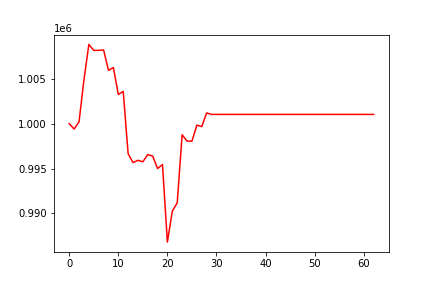

Data behind this chart, as committed beside it:
, 0
0, 1000000
1, 999404
2, 1000208
3, 1004894
4, 1008835
5, 1008174
6, 1008174
7, 1008227
8, 1005945
9, 1006258
10, 1003251
11, 1003601
12, 996658
13, 995661
14, 995917
15, 995752
16, 996558
17, 996390
18, 994997
19, 995453
20, 986798
21, 990250
22, 991181
23, 998768
24, 998055
25, 998055
26, 999841
27, 999678
28, 1001197
29, 1001035
30, 1001035
31, 1001035
32, 1001035
33, 1001035
34, 1001035
35, 1001035
36, 1001035
37, 1001035
38, 1001035
39, 1001035
40, 1001035
41, 1001035
42, 1001035
43, 1001035
44, 1001035
45, 1001035
46, 1001035
47, 1001035
48, 1001035
49, 1001035
50, 1001035
51, 1001035
52, 1001035
53, 1001035
54, 1001035
55, 1001035
56, 1001035
57, 1001035
58, 1001035
59, 1001035
... 3 more rows
